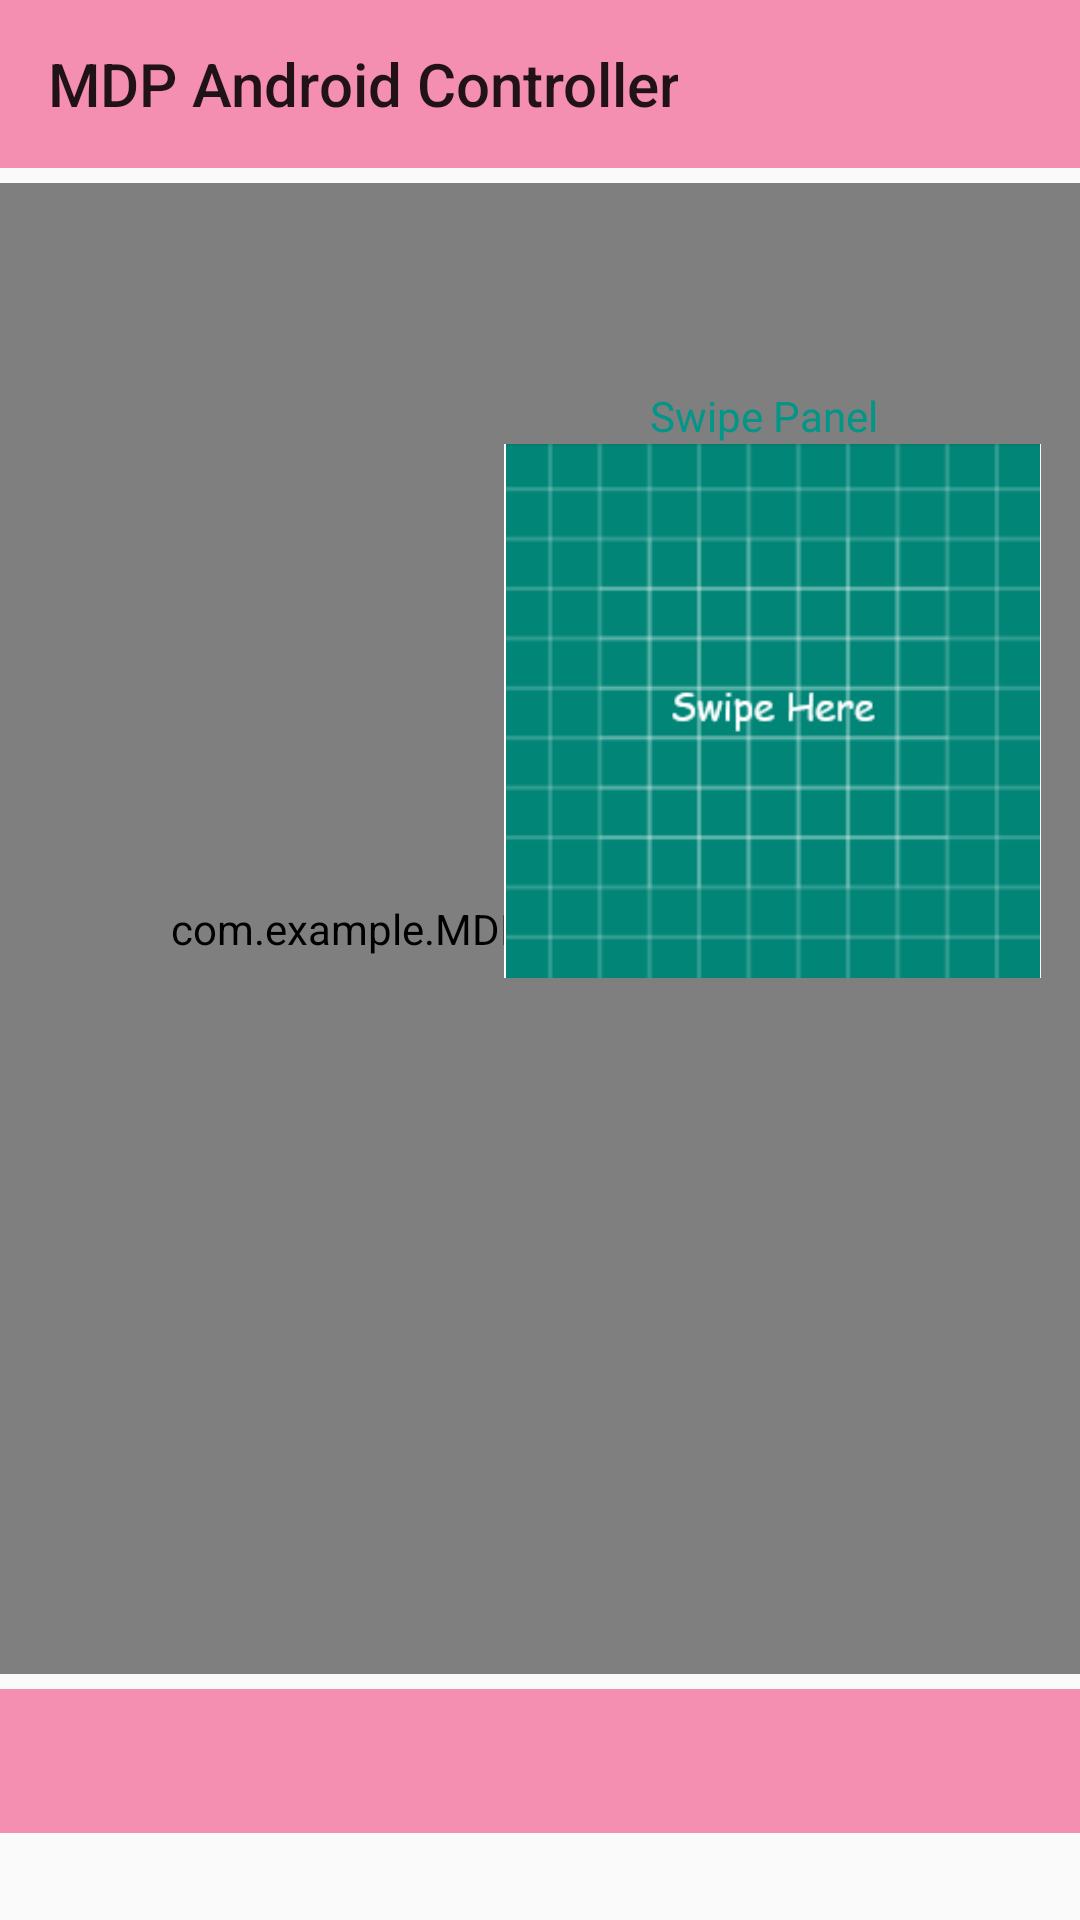

Reconstruct the res/layout file that produces this screen, plus the resources it refers to.
<!-- AndroidManifest.xml: activity theme AppTheme.NoActionBar -->
<!-- res/layout/activity_main.xml -->
<?xml version="1.0" encoding="utf-8"?>
<androidx.coordinatorlayout.widget.CoordinatorLayout xmlns:android="http://schemas.android.com/apk/res/android"
    xmlns:app="http://schemas.android.com/apk/res-auto"
    xmlns:tools="http://schemas.android.com/tools"
    android:layout_width="match_parent"
    android:layout_height="match_parent"
    tools:context=".MainActivity">

    <View
        android:id="@+id/view2"
        android:layout_width="150dp"
        android:layout_height="2dp"
        android:layout_marginBottom="110dp"
        android:background="#c0c0c0"
        android:maxWidth="30dp"
        app:layout_constraintBottom_toBottomOf="parent"
        app:layout_constraintEnd_toEndOf="parent"
        app:layout_constraintStart_toEndOf="@+id/mapView" />

    <LinearLayout
        android:layout_width="match_parent"
        android:layout_height="match_parent"
        android:orientation="vertical">


        <androidx.appcompat.widget.Toolbar
            android:id="@+id/appBarLayout"
            android:layout_width="match_parent"
            android:layout_height="wrap_content"
            android:background="@color/colorPrimary"
            android:orientation="horizontal">

            <TextView
                android:id="@+id/title"
                android:layout_width="wrap_content"
                android:layout_height="wrap_content"
                android:gravity="center"
                android:minHeight="?actionBarSize"
                android:padding="@dimen/appbar_padding"
                android:text="@string/app_name"
                android:textAppearance="@style/TextAppearance.Widget.AppCompat.Toolbar.Title"
                tools:layout_conversion_absoluteHeight="59dp"
                tools:layout_conversion_absoluteWidth="229dp"
                tools:layout_editor_absoluteX="0dp"
                tools:layout_editor_absoluteY="0dp" />

            <Button
                android:id="@+id/bluetoothButton"
                android:layout_width="45dp"
                android:layout_height="45dp"
                android:layout_marginLeft="275dp"
                android:background="@drawable/rounded_corner"
                android:backgroundTint="@color/colorBlue"
                android:foreground="@drawable/ic_outline_bluetooth_24" />

        </androidx.appcompat.widget.Toolbar>

        <androidx.constraintlayout.widget.ConstraintLayout
            android:layout_width="match_parent"
            android:layout_height="507dp">

            <Button
                android:id="@+id/printMDFString"
                android:layout_width="178dp"
                android:layout_height="35dp"
                android:layout_marginBottom="60dp"
                android:background="@color/colorAbyss"
                android:text="Print MDF String"
                android:textColor="@color/colorWhite"
                app:layout_constraintBottom_toBottomOf="parent"
                app:layout_constraintEnd_toEndOf="parent"
                app:layout_constraintHorizontal_bias="0.571"
                app:layout_constraintStart_toEndOf="@+id/mapView" />

            <Button
                android:id="@+id/printImageString"
                android:layout_width="178dp"
                android:layout_height="35dp"
                android:layout_marginBottom="16dp"
                android:background="@color/colorAbyss"
                android:text="Print Image String"
                android:textColor="@color/colorWhite"
                app:layout_constraintBottom_toBottomOf="parent"
                app:layout_constraintEnd_toEndOf="parent"
                app:layout_constraintHorizontal_bias="0.571"
                app:layout_constraintStart_toEndOf="@+id/mapView" />

            <View
                android:layout_width="150dp"
                android:layout_height="2dp"
                android:layout_marginBottom="104dp"
                android:background="#c0c0c0"
                android:maxWidth="30dp"
                app:layout_constraintBottom_toBottomOf="parent"
                app:layout_constraintEnd_toEndOf="parent"
                app:layout_constraintHorizontal_bias="0.482"
                app:layout_constraintStart_toEndOf="@+id/mapView" />

            <View
                android:id="@+id/view"
                android:layout_width="150dp"
                android:layout_height="2dp"
                android:layout_marginBottom="228dp"
                android:background="#c0c0c0"
                android:maxWidth="30dp"
                app:layout_constraintBottom_toBottomOf="parent"
                app:layout_constraintEnd_toEndOf="parent"
                app:layout_constraintHorizontal_bias="0.482"
                app:layout_constraintStart_toEndOf="@+id/mapView" />

            <Button
                android:id="@+id/f2ActionButton"
                android:layout_width="85dp"
                android:layout_height="wrap_content"
                android:layout_marginStart="2dp"
                android:layout_marginLeft="2dp"
                android:layout_marginTop="10dp"
                android:background="@color/colorAbyss"
                android:clickable="true"
                android:contentDescription="F2"
                android:focusable="true"
                android:text="F2"
                android:textColor="@color/colorWhite"
                app:layout_constraintEnd_toEndOf="parent"
                app:layout_constraintHorizontal_bias="0.333"
                app:layout_constraintStart_toEndOf="@+id/f1ActionButton"
                app:layout_constraintTop_toBottomOf="@+id/configureButton" />

            <Button
                android:id="@+id/f1ActionButton"
                android:layout_width="85dp"
                android:layout_height="wrap_content"
                android:layout_marginStart="12dp"
                android:layout_marginLeft="12dp"
                android:layout_marginTop="10dp"
                android:background="@color/colorAbyss"
                android:clickable="true"
                android:contentDescription="F1"
                android:focusable="true"
                android:text="F1"
                android:textColor="@color/colorWhite"
                app:layout_constraintStart_toEndOf="@+id/mapView"
                app:layout_constraintTop_toBottomOf="@+id/configureButton" />

            <Button
                android:id="@+id/configureButton"
                android:layout_width="180dp"
                android:layout_height="45dp"
                android:layout_marginBottom="172dp"
                android:background="@color/colorAbyss"
                android:text="@string/configure"
                android:textColor="@color/colorWhite"
                app:layout_constraintBottom_toBottomOf="parent"
                app:layout_constraintEnd_toEndOf="parent"
                app:layout_constraintHorizontal_bias="0.538"
                app:layout_constraintStart_toEndOf="@+id/mapView" />

            <TextView
                android:id="@+id/robotStatusTextView"
                android:layout_width="141dp"
                android:layout_height="33dp"
                android:layout_marginStart="8dp"
                android:layout_marginEnd="8dp"
                android:background="#DBD8D4"
                android:gravity="center"
                android:scrollbars="vertical"
                android:text="Not Available"
                android:textAlignment="center"
                android:textColor="@color/colorPrimaryDark"
                android:textSize="15sp"
                app:layout_constraintEnd_toEndOf="parent"
                app:layout_constraintHorizontal_bias="0.574"
                app:layout_constraintStart_toEndOf="@+id/mapView"
                app:layout_constraintTop_toBottomOf="@+id/robotStatusTitleTextView" />

            <TextView
                android:id="@+id/robotStatusTitleTextView"
                android:layout_width="140dp"
                android:layout_height="25dp"
                android:layout_marginStart="8dp"
                android:layout_marginTop="4dp"
                android:layout_marginEnd="8dp"
                android:background="@color/colorPrimary"
                android:text="Robot Status"
                android:textAlignment="center"
                android:textSize="15sp"
                android:textStyle="bold"
                app:layout_constraintEnd_toEndOf="parent"
                app:layout_constraintHorizontal_bias="0.58"
                app:layout_constraintStart_toEndOf="@+id/mapView"
                app:layout_constraintTop_toTopOf="parent" />

            <view
                android:id="@+id/mapView"
                class="com.example.MDP_Android.ui.main.GridMap"
                android:layout_width="394dp"
                android:layout_height="497dp"
                app:layout_constraintBottom_toBottomOf="parent"
                app:layout_constraintEnd_toEndOf="parent"
                app:layout_constraintHorizontal_bias="0.0"
                app:layout_constraintStart_toStartOf="parent"
                app:layout_constraintTop_toTopOf="parent" />

            <ImageView
                android:id="@+id/swipeGestureView"
                android:layout_width="179dp"
                android:layout_height="178dp"
                android:layout_marginTop="30dp"
                android:layout_marginEnd="13dp"
                android:layout_marginRight="13dp"
                android:background="#FFFFFF"
                app:layout_constraintBottom_toBottomOf="@+id/view"
                app:layout_constraintEnd_toEndOf="parent"
                app:layout_constraintTop_toBottomOf="@+id/robotStatusTextView"
                app:layout_constraintVertical_bias="0.0"
                app:srcCompat="@drawable/swipe_bg" />

            <TextView
                android:id="@+id/textView"
                android:layout_width="wrap_content"
                android:layout_height="wrap_content"
                android:layout_marginTop="6dp"
                android:layout_marginEnd="64dp"
                android:layout_marginRight="64dp"
                android:text="Swipe Panel "
                android:textColor="@color/colorGreen"
                app:layout_constraintBottom_toTopOf="@+id/swipeGestureView"
                app:layout_constraintEnd_toEndOf="parent"
                app:layout_constraintTop_toBottomOf="@+id/robotStatusTextView"
                app:layout_constraintVertical_bias="1.0" />

        </androidx.constraintlayout.widget.ConstraintLayout>

        <androidx.viewpager.widget.ViewPager
            android:id="@+id/view_pager"
            android:layout_width="match_parent"
            android:layout_height="match_parent"
            app:layout_behavior="@string/appbar_scrolling_view_behavior" >

            <com.google.android.material.tabs.TabLayout
                android:id="@+id/tabs"
                android:layout_width="match_parent"
                android:layout_height="wrap_content"
                android:background="?attr/colorPrimary"
                app:tabGravity="fill"/>
        </androidx.viewpager.widget.ViewPager>

    </LinearLayout>

</androidx.coordinatorlayout.widget.CoordinatorLayout>
<!-- resources referenced by this layout -->
<resources>
  <color name="colorAbyss">#000000</color>
  <color name="colorBlue">#1E88E5</color>
  <color name="colorGreen">#009688</color>
  <color name="colorPrimary">#f48fb1</color>
  <color name="colorPrimaryDark">#f48fb1 </color>
  <color name="colorWhite">#FFFFFF</color>
  <!-- drawable ic_outline_bluetooth_24 (drawable) -->
  <vector android:height="56dp" android:tint="?attr/colorControlNormal"
      android:viewportHeight="24" android:viewportWidth="24"
      android:width="56dp" xmlns:android="http://schemas.android.com/apk/res/android">
      <path android:fillColor="@android:color/white" android:pathData="M17.71,7.71L12,2h-1v7.59L6.41,5 5,6.41 10.59,12 5,17.59 6.41,19 11,14.41L11,22h1l5.71,-5.71 -4.3,-4.29 4.3,-4.29zM13,5.83l1.88,1.88L13,9.59L13,5.83zM14.88,16.29L13,18.17v-3.76l1.88,1.88z"/>
  </vector>
  <!-- drawable swipe_bg: png bitmap (drawable, 6510 bytes) -->
  <string name="app_name">MDP Android Controller</string>
  <string name="configure">Reconfigure</string>
  <style name="AppTheme.NoActionBar">
          <item name="windowActionBar">false</item>
          <item name="windowNoTitle">true</item>
      </style>
</resources>
